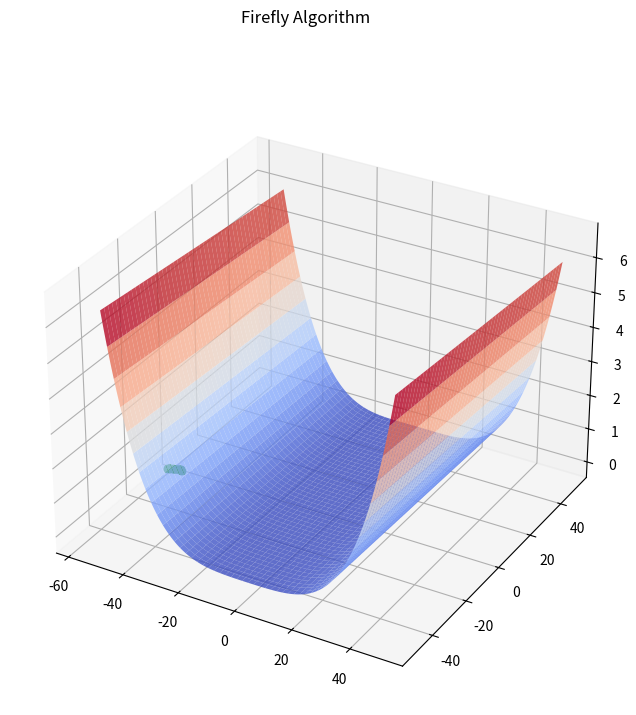

This chart was generated by the following Python code:

import numpy as np
import matplotlib.pyplot as plt
from matplotlib import cm


class Population:

    alpha = 0.9     # randomization coefficient
    gamma = 0.5     # light absorbing coefficient
    beta = 0.9      # intensity coefficient

    class Firefly:
        def __init__(self):
            self.pos = np.random.uniform(-10, 10, size=2)

        def __sub__(self, other):
            return self.pos - other.pos

    def __init__(self, count, objective_func, max_gen=5):
        self.count = count;
        self.max_gen = max_gen
        self.fireflies = []
        self.objective_func = objective_func

    def init_generation(self):
        self.fireflies = [Population.Firefly() for _ in range(self.count)]

    def run(self):
        for gen in range(self.max_gen):
            print("Generation: ", gen)

            for i in range(len(self.fireflies)):
                for j in range(len(self.fireflies)):

                    a_intensity = self.objective_func(*self.fireflies[i].pos)
                    b_intensity = self.objective_func(*self.fireflies[j].pos)

                    if (b_intensity > a_intensity):
                        r = np.sqrt(np.sum((self.fireflies[i] - self.fireflies[j]) ** 2))
                        attraction = Population.beta ** np.exp(-Population.gamma * r ** 2)
                        movement = attraction * (self.fireflies[j].pos - self.fireflies[i].pos) + Population.alpha * (np.random.rand(2) - 0.5)
                        self.fireflies[i].pos += movement

        best_index = np.argmax([self.objective_func(*firefly.pos) for firefly in self.fireflies])

        return self.fireflies[best_index]


def objective(a, b):
    return 20 / (3 * a ** 2 + 2 * b ** 2)

def rosenbrock(x, y):
    return (1 - x)**2 + 100 * (y - x**2)**2

def ackley(x, y):
    return -20 * np.exp(-0.2 * np.sqrt(0.5 * (x**2 + y**2))) - np.exp(0.5 * (np.cos(2 * np.pi * x) + np.cos(2 * np.pi * y))) + np.e + 20

def himmelblau(x, y):
    return (x**2 + y - 11)**2 + (x + y**2 - 7)**2

def schaffer_n2(x, y):
    return 0.5 + (np.sin(x**2 - y**2)**2 - 0.5) / (1 + 0.001 * (x**2 + y**2))**2

if __name__ == "__main__":
    p = Population(40, rosenbrock, 10)
    p.init_generation()

    fig = plt.figure(figsize=(10, 8))
    fig.suptitle("Firefly Algorithm")
    ax = fig.add_subplot(111, projection ='3d')

    x = np.linspace(-50, 50, 500)
    y = np.linspace(-50, 50, 500)
    X, Y = np.meshgrid(x, y)
    Z = rosenbrock(X, Y)
     
    ax.plot_surface(X, Y, Z, cmap=cm.coolwarm, linewidth=0, alpha=0.8)

    best = p.run()

    print("Best: ", best.pos)
    print("Best: ", objective(*best.pos))

    for firefly in p.fireflies:
        ax.scatter(firefly.pos[0], firefly.pos[1], 0, color="green")

    plt.show()
